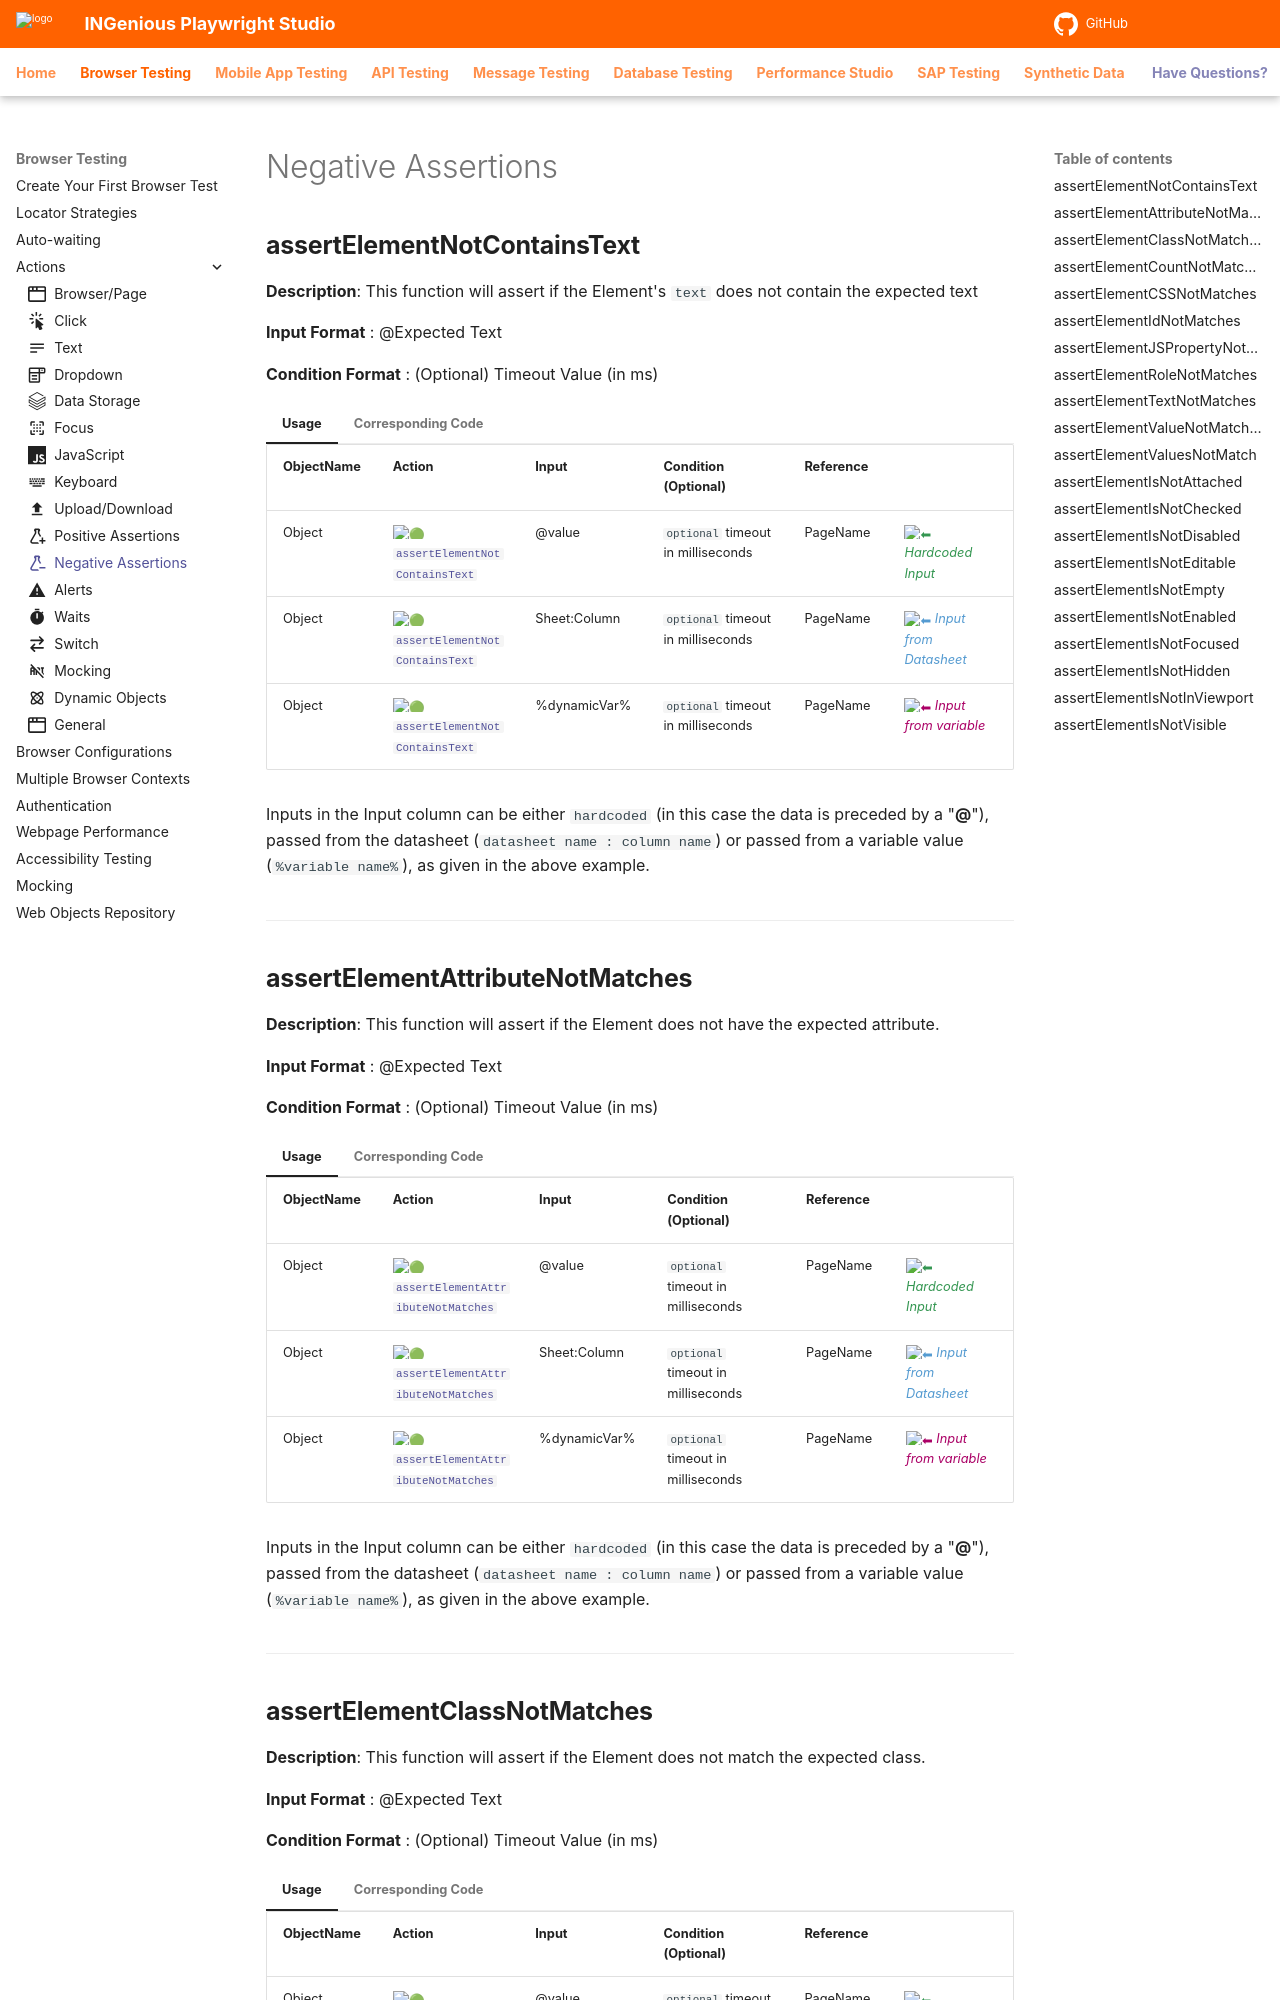

repository: ing-bank/ingenious-doc · page: browsertesting/playwrightActions/negativeassertions/index.html · generator: mkdocs

---
icon: material/flask-empty-minus-outline
---

# Negative Assertions

## **assertElementNotContainsText**

**Description**:  This function will assert if the Element's `text` does not contain the expected text

**Input Format** :   @Expected Text

**Condition Format** : (Optional)  Timeout Value (in ms)

=== "Usage"

    | ObjectName | Action                     | Input         | Condition <br> (Optional) |Reference|  |
    |------------|----------------------------|---------------|-----------|---------|--|
    | Object    |:green_circle: [`assertElementNotContainsText`](#)   | @value       | `optional` timeout in milliseconds       | PageName|<span style="color:#349651">:arrow_left:   *Hardcoded Input*</span> 
    | Object    |:green_circle: [`assertElementNotContainsText`](#) | Sheet:Column | `optional` timeout in milliseconds       | PageName|<span style="color:#559BD1">:arrow_left:   *Input from Datasheet*</span>
    | Object    |:green_circle: [`assertElementNotContainsText`](#)   | %dynamicVar% | `optional` timeout in milliseconds       | PageName|<span style="color:#AB0066">:arrow_left:   *Input from variable*</span>

    Inputs in the Input column can be either `hardcoded` (in this case the data is preceded by a "**@**"), passed from the datasheet (`datasheet name : column name`) or passed from a variable value (`%variable name%`), as given in the above example.

=== "Corresponding Code"

    ```java
    @Action(object = ObjectType.PLAYWRIGHT, desc = "Assert if [<Object>] contains the text [<Data>]", input = InputType.YES)
    public void assertElementNotContainsText() {
        String text = "";
        try {
            LocatorAssertions.ContainsTextOptions options = new LocatorAssertions.ContainsTextOptions();
            options.setTimeout(getTimeoutValue());
            assertThat(Locator).not().containsText(Data, options);
            text = Locator.textContent();
            highlightElement();
            Report.updateTestLog(Action, "Element [" + ObjectName + "] dos not contain text '" + Data + "'. Actual text is '" + text + "'", Status.PASS);
            removeHighlightFromElement();
        } catch (PlaywrightException e) {
            PlaywrightExceptionLogging(e);
        } catch (AssertionFailedError err) {
            assertionLogging(err, "[" + ObjectName + "] does not contain text '" + Data + "'");
        }
    }
    ```
----------------------------------

## **assertElementAttributeNotMatches**

**Description**:  This function will assert if the Element does not have the expected attribute.

**Input Format** :   @Expected Text

**Condition Format** : (Optional)  Timeout Value (in ms)

=== "Usage"

    | ObjectName | Action                     | Input         | Condition <br> (Optional) |Reference|  |
    |------------|----------------------------|---------------|-----------|---------|--|
    | Object    |:green_circle: [`assertElementAttributeNotMatches`](#)   | @value       | `optional` timeout in milliseconds       | PageName|<span style="color:#349651">:arrow_left:   *Hardcoded Input*</span> 
    | Object    |:green_circle: [`assertElementAttributeNotMatches`](#)   | Sheet:Column | `optional` timeout in milliseconds       | PageName|<span style="color:#559BD1">:arrow_left:   *Input from Datasheet*</span>
    | Object    |:green_circle: [`assertElementAttributeNotMatches`](#)    | %dynamicVar% | `optional` timeout in milliseconds       | PageName|<span style="color:#AB0066">:arrow_left:   *Input from variable*</span>

    Inputs in the Input column can be either `hardcoded` (in this case the data is preceded by a "**@**"), passed from the datasheet (`datasheet name : column name`) or passed from a variable value (`%variable name%`), as given in the above example.

=== "Corresponding Code"

    ```java
    @Action(object = ObjectType.PLAYWRIGHT, desc = "Assert if [<Object>] does not have attribute [<Data>]", input = InputType.YES)
    public void assertElementAttributeNotMatches() {
        String attributeName = Data.split("=")[0];
        String attributeValue = Data.split("=")[1];
        String actualAttributeValue = "";
        try {
            LocatorAssertions.HasAttributeOptions options = new LocatorAssertions.HasAttributeOptions();
            options.setTimeout(getTimeoutValue());
            assertThat(Locator).not().hasAttribute(attributeName, attributeValue, options);
            actualAttributeValue = Locator.getAttribute(attributeName);
            highlightElement();
            Report.updateTestLog(Action, "Element [" + ObjectName + "] does not have attribute '" + attributeName + "' with value '" + attributeValue + "'. Actual value is '" + actualAttributeValue + "'", Status.PASS);
            removeHighlightFromElement();
        } catch (PlaywrightException e) {
            PlaywrightExceptionLogging(e);
        } catch (AssertionFailedError err) {
            assertionLogging(err, "[" + ObjectName + "] has attribute '" + attributeName + " = " + actualAttributeValue + "'");
        }
    }
    ```
----------------------------------
